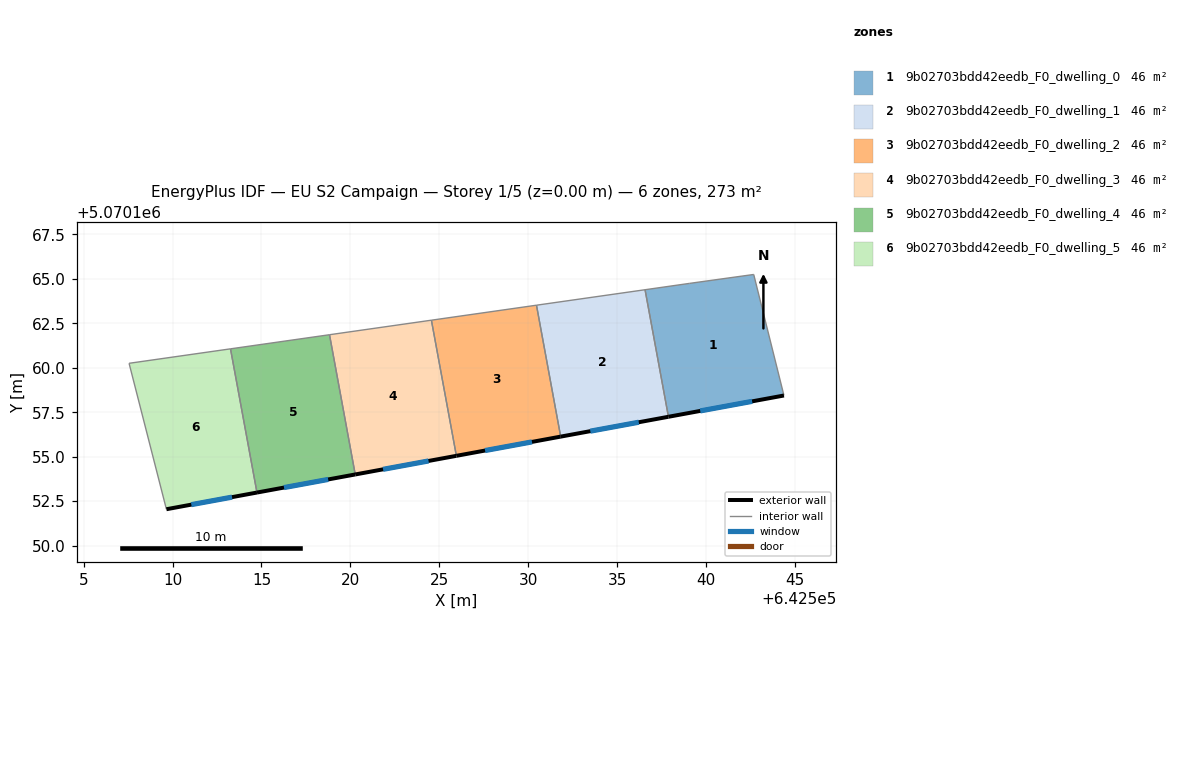
=== STOREY PLAN SPEC (per zone: floor XY polygon, exterior-wall plan segments, windows/doors) ===
zone 1: 9b02703bdd42eedb_F0_dwelling_0  (45.5 m²)
  floor: (642542.68, 5070165.25) (642544.38, 5070158.44) (642537.89, 5070157.25) (642536.57, 5070164.39) (642539.08, 5070164.75)
  exterior wall: (642537.89, 5070157.25) – (642544.38, 5070158.44)  [6.6 m]
    window: (642539.67, 5070157.57) – (642542.59, 5070158.11)  [4.0 m²]
  interior walls: 4
zone 2: 9b02703bdd42eedb_F0_dwelling_1  (45.5 m²)
  floor: (642536.57, 5070164.39) (642537.89, 5070157.25) (642531.83, 5070156.13) (642530.47, 5070163.52)
  exterior wall: (642531.83, 5070156.13) – (642537.89, 5070157.25)  [6.2 m]
    window: (642533.49, 5070156.44) – (642536.22, 5070156.94)  [3.7 m²]
  interior walls: 3
zone 3: 9b02703bdd42eedb_F0_dwelling_2  (45.5 m²)
  floor: (642530.47, 5070163.52) (642531.83, 5070156.13) (642525.96, 5070155.05) (642524.56, 5070162.68)
  exterior wall: (642525.96, 5070155.05) – (642531.83, 5070156.13)  [6.0 m]
    window: (642527.58, 5070155.35) – (642530.21, 5070155.83)  [3.6 m²]
  interior walls: 3
zone 4: 9b02703bdd42eedb_F0_dwelling_3  (45.5 m²)
  floor: (642524.56, 5070162.68) (642525.96, 5070155.05) (642520.27, 5070154.00) (642518.83, 5070161.86)
  exterior wall: (642520.27, 5070154.00) – (642525.96, 5070155.05)  [5.8 m]
    window: (642521.84, 5070154.29) – (642524.40, 5070154.76)  [3.5 m²]
  interior walls: 3
zone 5: 9b02703bdd42eedb_F0_dwelling_4  (45.5 m²)
  floor: (642518.83, 5070161.86) (642520.27, 5070154.00) (642514.75, 5070152.98) (642513.26, 5070161.07)
  exterior wall: (642514.75, 5070152.98) – (642520.27, 5070154.00)  [5.6 m]
    window: (642516.27, 5070153.26) – (642518.75, 5070153.72)  [3.4 m²]
  interior walls: 3
zone 6: 9b02703bdd42eedb_F0_dwelling_5  (45.5 m²)
  floor: (642513.26, 5070161.07) (642514.75, 5070152.98) (642509.66, 5070152.05) (642507.56, 5070160.25)
  exterior wall: (642509.66, 5070152.05) – (642514.75, 5070152.98)  [5.2 m]
    window: (642511.06, 5070152.30) – (642513.35, 5070152.73)  [3.1 m²]
  interior walls: 3

=== DERIVED (storey summary) ===
Building: EU S2 Campaign
Storey: 1 of 5  (floor level z = 0.00 m)
Storey gross floor area: 273.2 m²
Zones on this storey: 6
  - 9b02703bdd42eedb_F0_dwelling_0: floor 45.5 m²; exterior wall 6.6 m (19.8 m²); 1 window(s) 4.0 m²; WWR 20.2%
  - 9b02703bdd42eedb_F0_dwelling_1: floor 45.5 m²; exterior wall 6.2 m (18.5 m²); 1 window(s) 3.7 m²; WWR 20.2%
  - 9b02703bdd42eedb_F0_dwelling_2: floor 45.5 m²; exterior wall 6.0 m (17.9 m²); 1 window(s) 3.6 m²; WWR 20.2%
  - 9b02703bdd42eedb_F0_dwelling_3: floor 45.5 m²; exterior wall 5.8 m (17.4 m²); 1 window(s) 3.5 m²; WWR 20.2%
  - 9b02703bdd42eedb_F0_dwelling_4: floor 45.5 m²; exterior wall 5.6 m (16.9 m²); 1 window(s) 3.4 m²; WWR 20.2%
  - 9b02703bdd42eedb_F0_dwelling_5: floor 45.5 m²; exterior wall 5.2 m (15.5 m²); 1 window(s) 3.1 m²; WWR 20.2%
Zone adjacency (shared interzone walls):
  - 9b02703bdd42eedb_F0_dwelling_0 ↔ 9b02703bdd42eedb_F0_dwelling_1
  - 9b02703bdd42eedb_F0_dwelling_1 ↔ 9b02703bdd42eedb_F0_dwelling_2
  - 9b02703bdd42eedb_F0_dwelling_2 ↔ 9b02703bdd42eedb_F0_dwelling_3
  - 9b02703bdd42eedb_F0_dwelling_3 ↔ 9b02703bdd42eedb_F0_dwelling_4
  - 9b02703bdd42eedb_F0_dwelling_4 ↔ 9b02703bdd42eedb_F0_dwelling_5